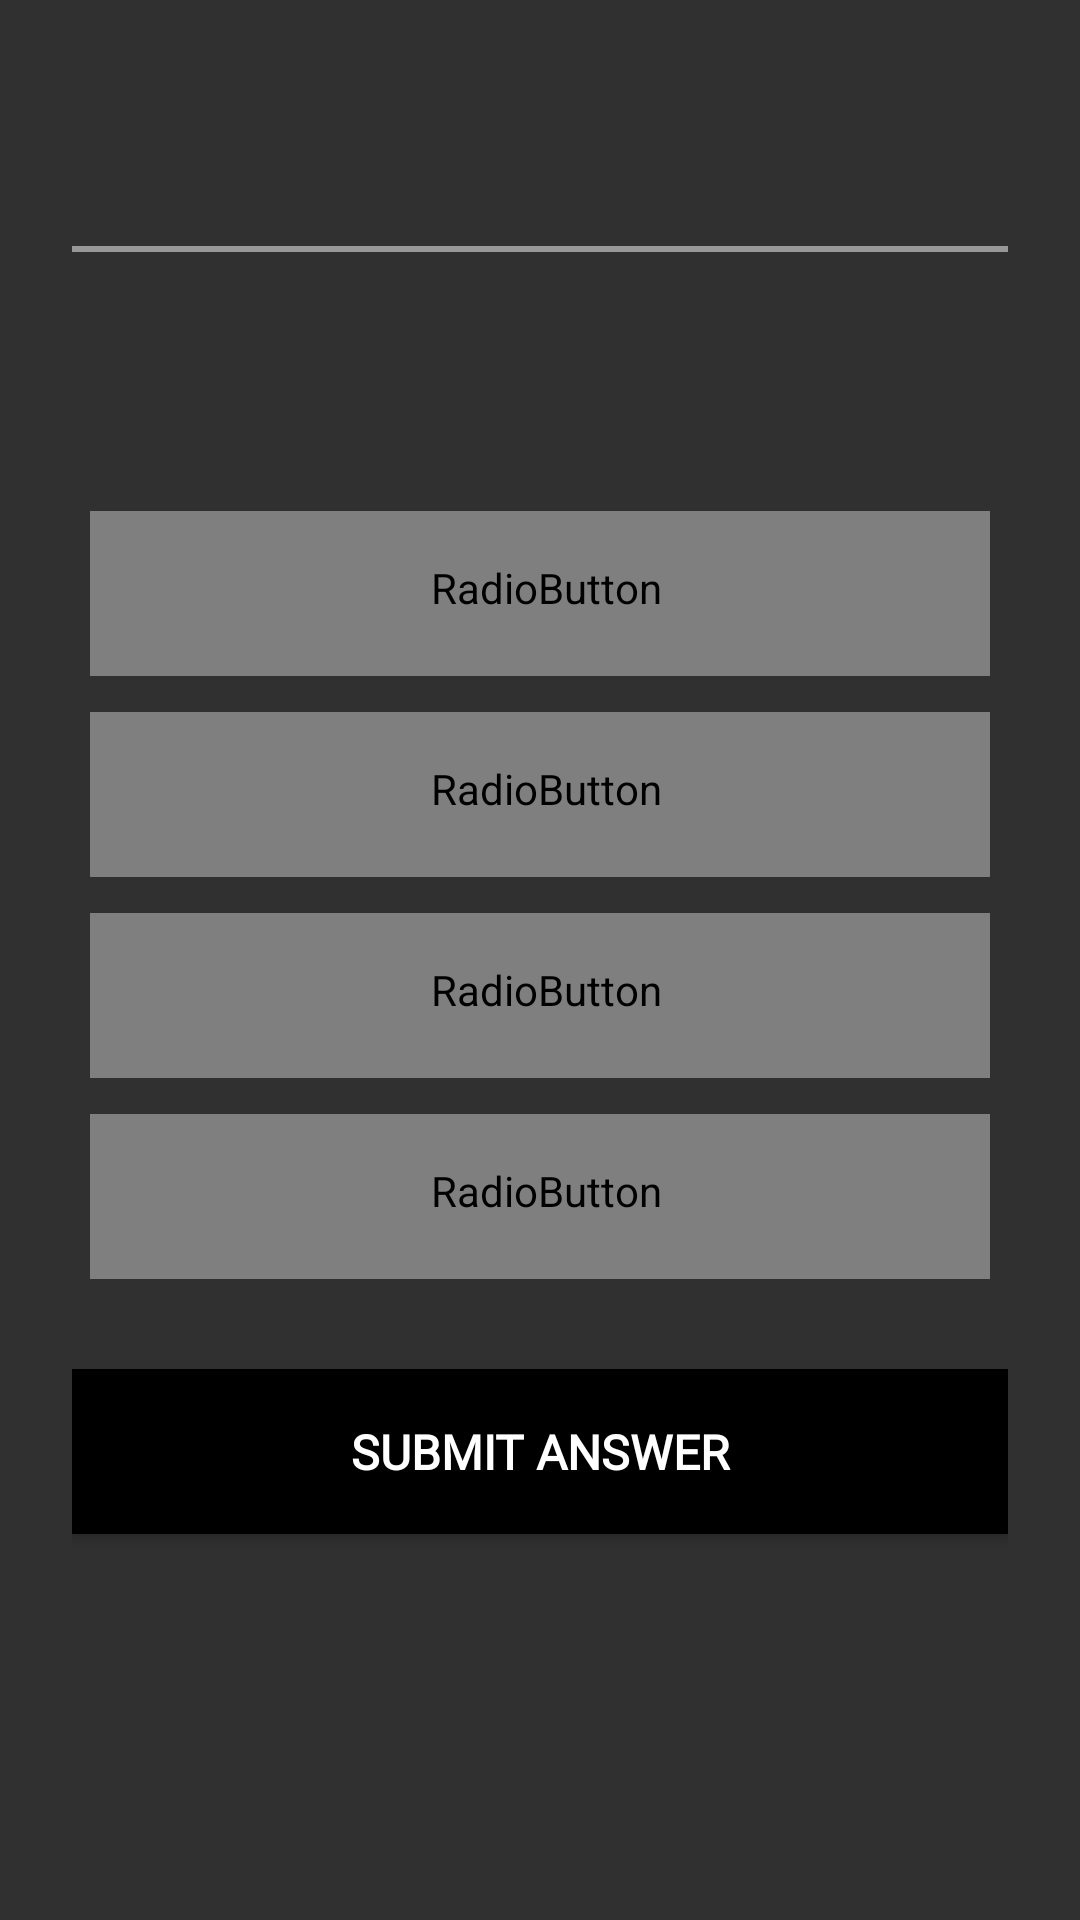

Layout XML and referenced resources for this Android screen:
<!-- AndroidManifest.xml: application theme Theme.AppCompat.NoActionBar -->
<!-- res/layout/activity_quiz_question.xml -->
<?xml version="1.0" encoding="utf-8"?>
<LinearLayout xmlns:android="http://schemas.android.com/apk/res/android"
    android:layout_width="match_parent"
    android:layout_height="match_parent"
    android:background="@drawable/copilot_20260624_014447"
    android:orientation="vertical"
    android:padding="24dp">

    
    <TextView
        android:id="@+id/tvQuizTitle"
        android:layout_width="wrap_content"
        android:layout_height="wrap_content"
        android:layout_marginBottom="4dp"
        android:textColor="#E0E0E0"
        android:textSize="18sp" />

    
    <TextView
        android:id="@+id/tvQuestionNumber"
        android:layout_width="wrap_content"
        android:layout_height="wrap_content"
        android:layout_marginBottom="8dp"
        android:textColor="#FFD93D"
        android:textSize="16sp"
        android:textStyle="bold" />

    
    <View
        android:layout_width="match_parent"
        android:layout_height="2dp"
        android:layout_marginBottom="20dp"
        android:background="#80FFFFFF" />

    
    <TextView
        android:id="@+id/tvQuestionText"
        android:layout_width="match_parent"
        android:layout_height="wrap_content"
        android:layout_marginBottom="28dp"
        android:lineSpacingExtra="4dp"
        android:textColor="#FFFFFF"
        android:textSize="24sp"
        android:textStyle="bold" />

    
    <RadioGroup
        android:id="@+id/radioGroupOptions"
        android:layout_width="match_parent"
        android:layout_height="wrap_content"
        android:layout_marginBottom="24dp">

        <RadioButton
            android:id="@+id/radioOption0"
            android:layout_width="match_parent"
            android:layout_height="wrap_content"
            android:layout_margin="6dp"
            android:background="@drawable/radio_button_selector"
            android:button="@null"
            android:gravity="center_vertical"
            android:minHeight="55dp"
            android:padding="16dp"
            android:paddingStart="20dp"
            android:textColor="@drawable/radio_button_text_selector"
            android:textSize="18sp" />

        <RadioButton
            android:id="@+id/radioOption1"
            android:layout_width="match_parent"
            android:layout_height="wrap_content"
            android:layout_margin="6dp"
            android:background="@drawable/radio_button_selector"
            android:button="@null"
            android:gravity="center_vertical"
            android:minHeight="55dp"
            android:padding="16dp"
            android:paddingStart="20dp"
            android:textColor="@drawable/radio_button_text_selector"
            android:textSize="18sp" />

        <RadioButton
            android:id="@+id/radioOption2"
            android:layout_width="match_parent"
            android:layout_height="wrap_content"
            android:layout_margin="6dp"
            android:background="@drawable/radio_button_selector"
            android:button="@null"
            android:gravity="center_vertical"
            android:minHeight="55dp"
            android:padding="16dp"
            android:paddingStart="20dp"
            android:textColor="@drawable/radio_button_text_selector"
            android:textSize="18sp" />

        <RadioButton
            android:id="@+id/radioOption3"
            android:layout_width="match_parent"
            android:layout_height="wrap_content"
            android:layout_margin="6dp"
            android:background="@drawable/radio_button_selector"
            android:button="@null"
            android:gravity="center_vertical"
            android:minHeight="55dp"
            android:padding="16dp"
            android:paddingStart="20dp"
            android:textColor="@drawable/radio_button_text_selector"
            android:textSize="18sp" />

    </RadioGroup>

    
    <Button
        android:id="@+id/btnSubmitAnswer"
        android:layout_width="match_parent"
        android:layout_height="55dp"
        android:layout_marginBottom="12dp"
        android:background="@color/black"
        android:fontFamily="@font/amita"
        android:text="SUBMIT ANSWER"
        android:textColor="#FFFFFF"
        android:textSize="16sp"
        android:textStyle="bold" />

    
    <TextView
        android:id="@+id/tvFeedback"
        android:layout_width="match_parent"
        android:layout_height="wrap_content"
        android:layout_marginTop="8dp"
        android:background="#80000000"
        android:gravity="center"
        android:padding="16dp"
        android:radius="12dp"
        android:textSize="18sp"
        android:textStyle="bold"
        android:visibility="gone" />

</LinearLayout>
<!-- resources referenced by this layout -->
<resources>
  <color name="black">#FF000000</color>
  <!-- drawable radio_button_selector (drawable) -->
  <?xml version="1.0" encoding="utf-8"?>
  <selector xmlns:android="http://schemas.android.com/apk/res/android">
      
      <item android:state_checked="true">
          <shape>
              <solid android:color="#6C63FF"/>
              <corners android:radius="12dp"/>
              <stroke android:width="2dp" android:color="#4A3FB5"/>
              <padding android:left="16dp" android:top="12dp" android:right="16dp" android:bottom="12dp"/>
          </shape>
      </item>
  
      
      <item android:state_pressed="true">
          <shape>
              <solid android:color="#D0CCFF"/>
              <corners android:radius="12dp"/>
              <stroke android:width="2dp" android:color="#6C63FF"/>
              <padding android:left="16dp" android:top="12dp" android:right="16dp" android:bottom="12dp"/>
          </shape>
      </item>
  
      
      <item>
          <shape>
              <solid android:color="#F0F0F5"/>
              <corners android:radius="12dp"/>
              <stroke android:width="1.5dp" android:color="#6C63FF"/>
              <padding android:left="16dp" android:top="12dp" android:right="16dp" android:bottom="12dp"/>
          </shape>
      </item>
  </selector>
</resources>
